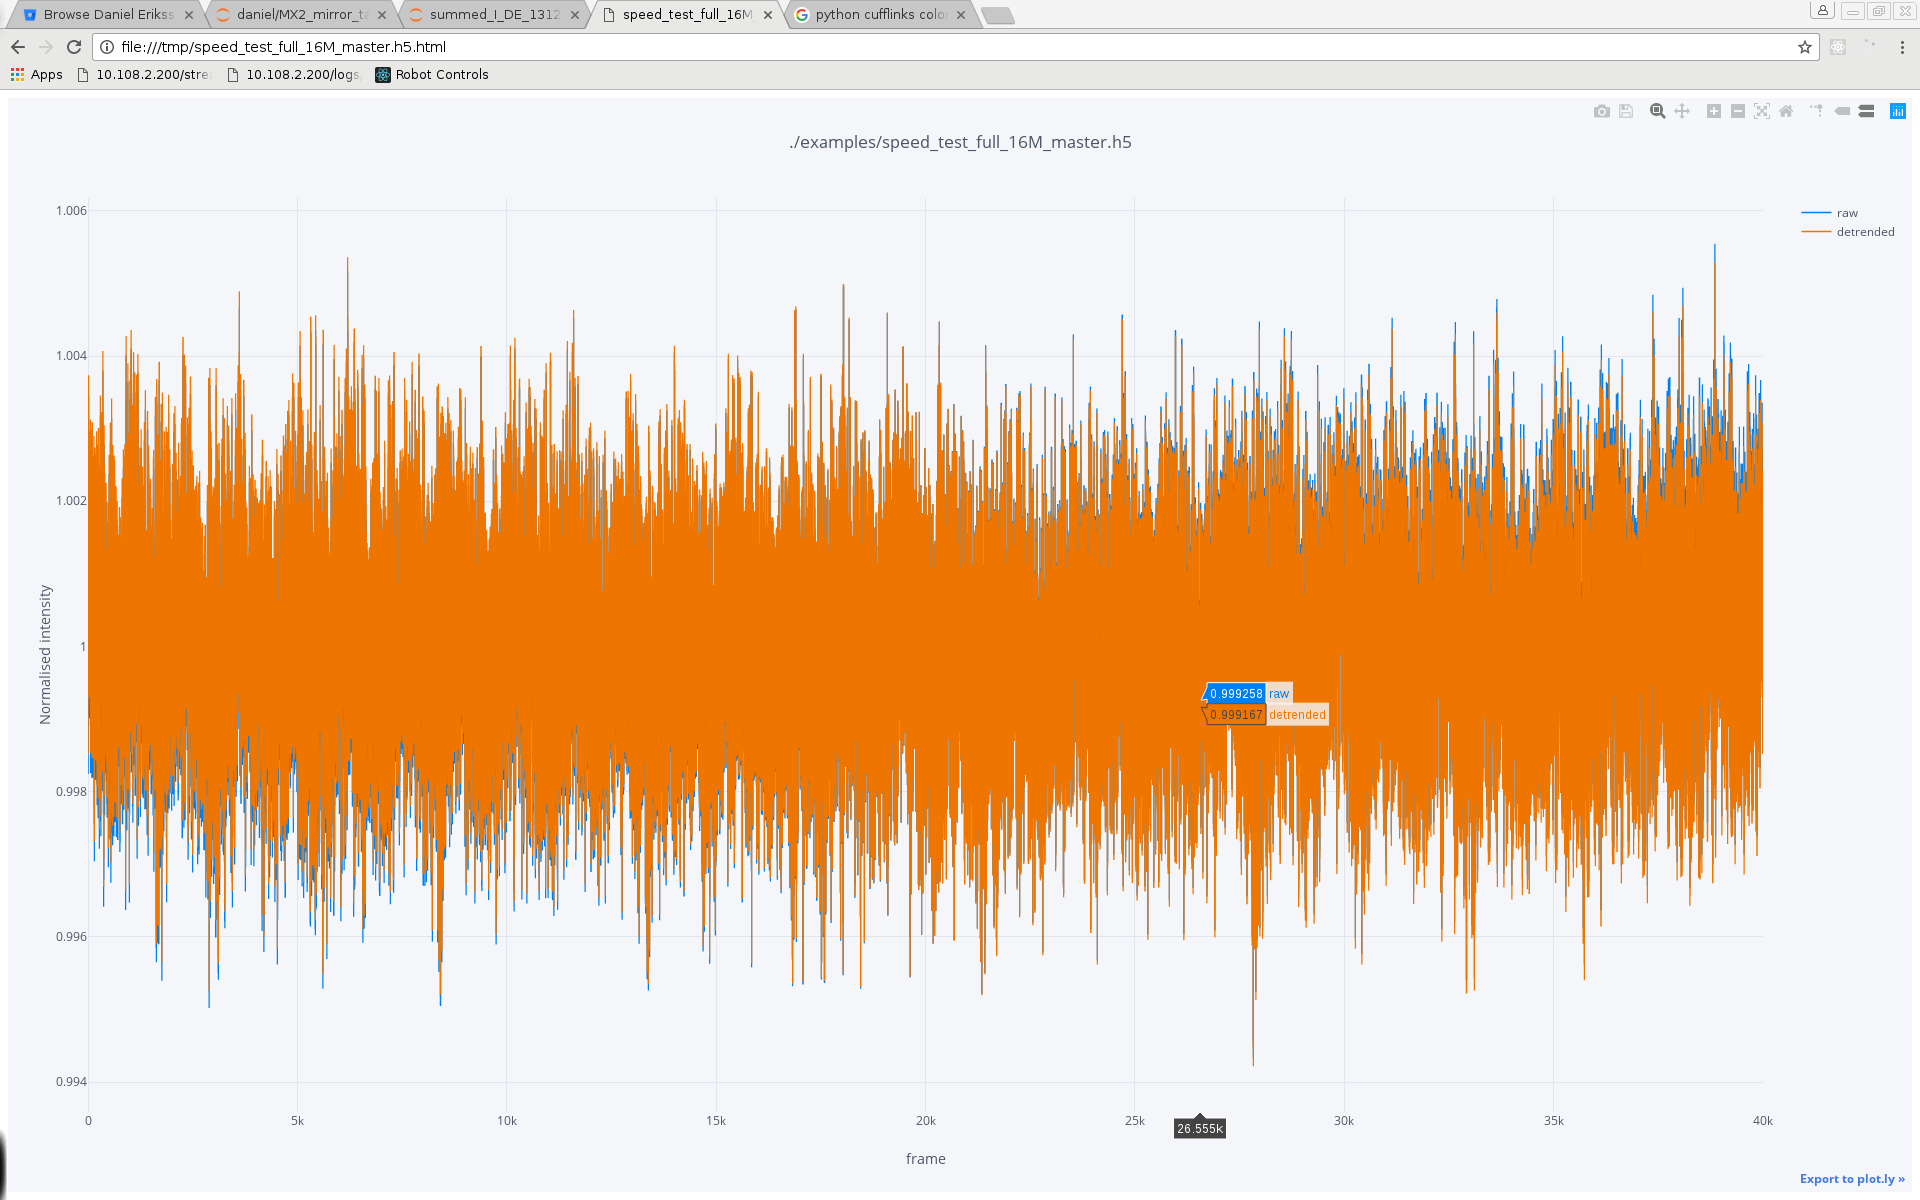

The table this chart was drawn from, first rows:
, raw, detrended
count, 40000, 40000
mean, 6485052, 6485052
std, 8944, 8884
CV%, 61.41, 61.41
min, 6448255, 6447553
25%, 6478904, 6478976
50%, 6484958, 6484955
75%, 6491091, 6491049
max, 6521028, 6519827
